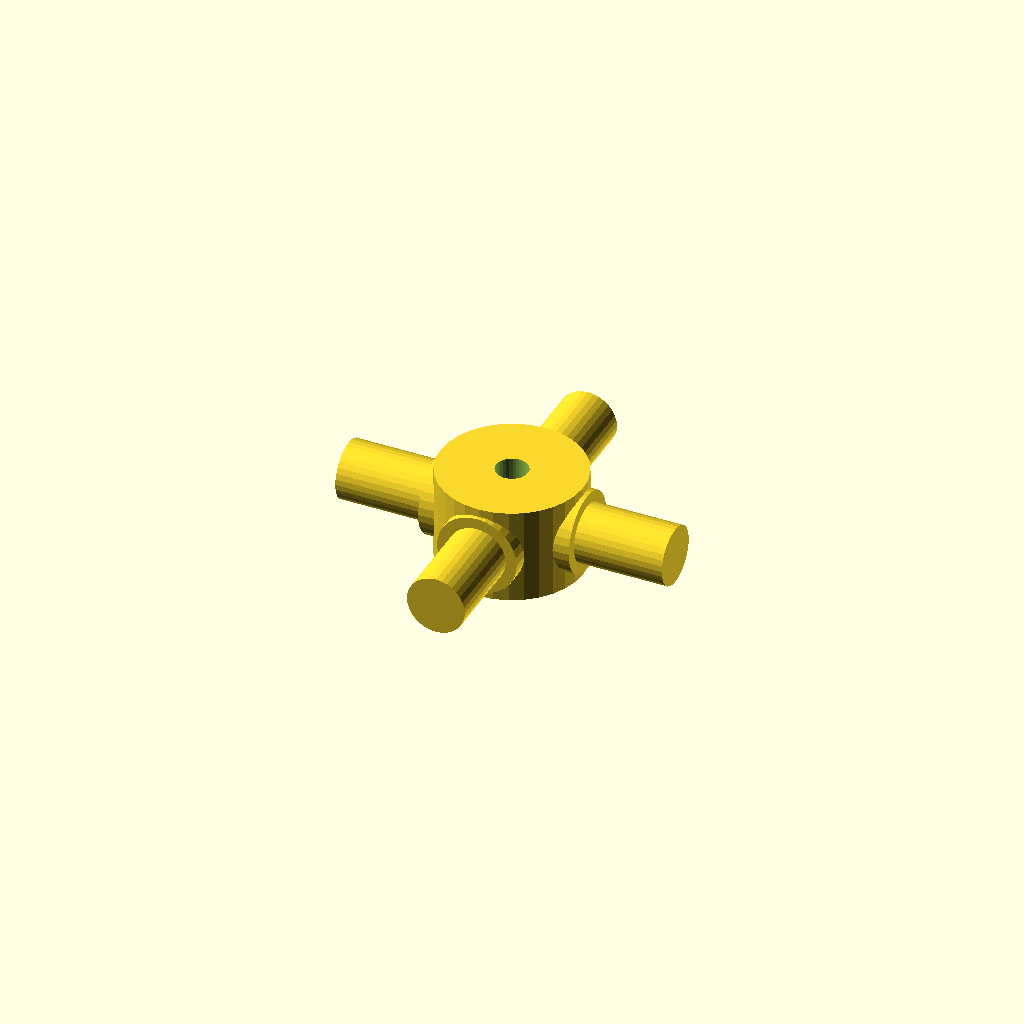
Cell 1: the model at its default parameters.
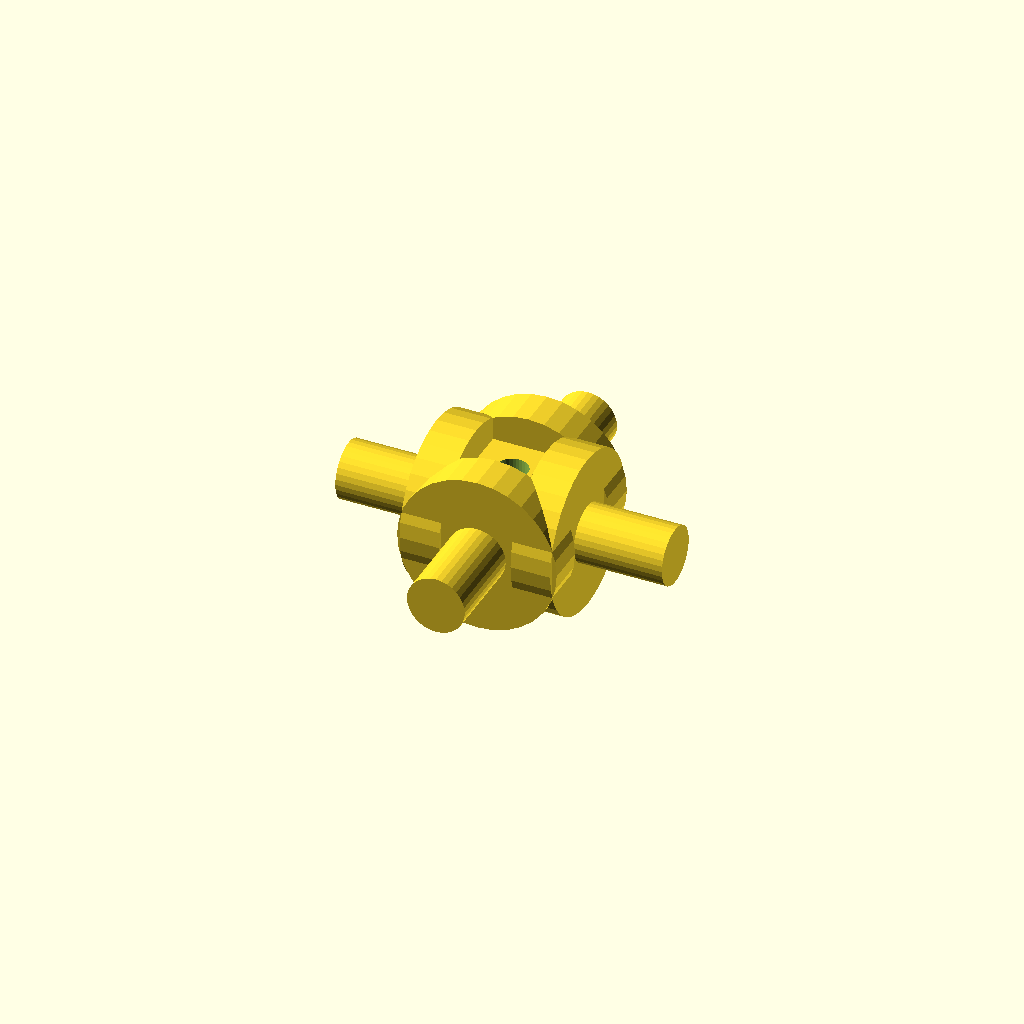
Cell 2: journal_d = 25.4 (everything else at default).
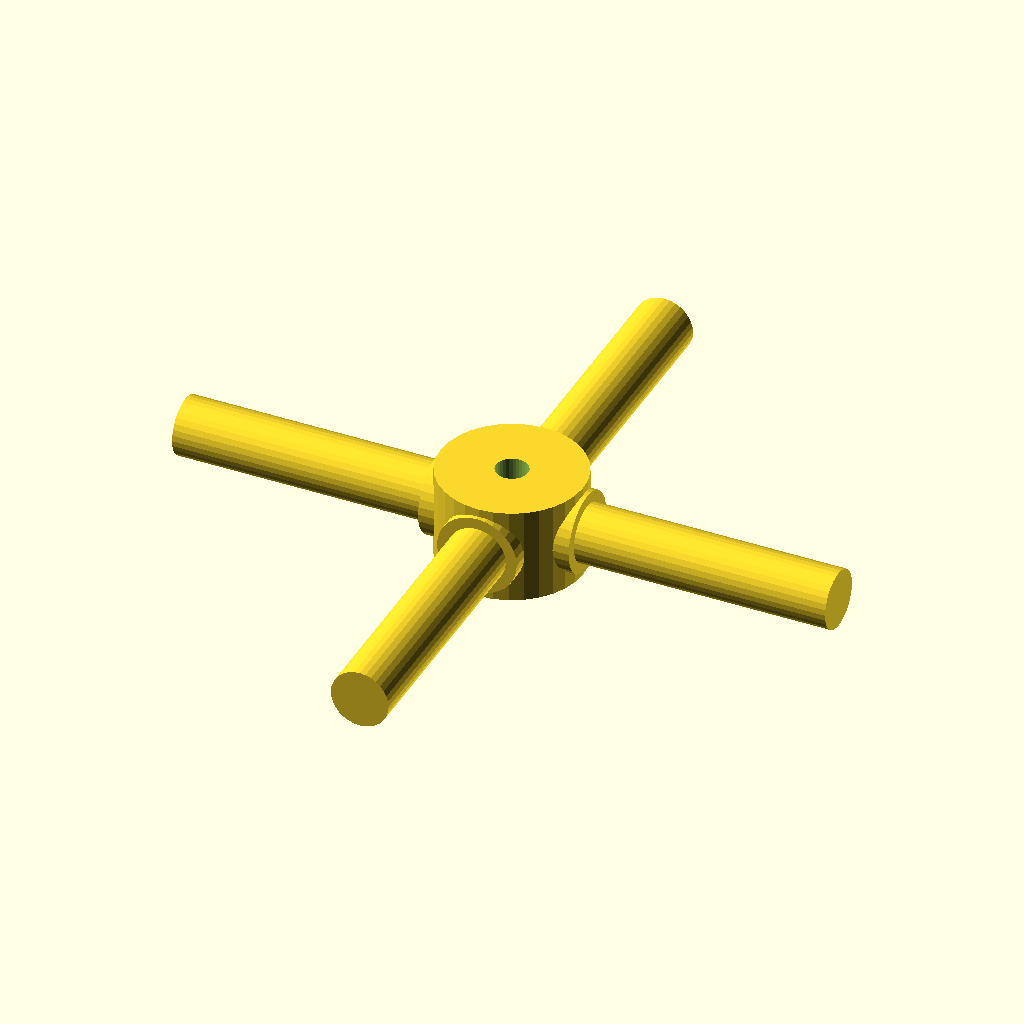
Cell 3: arm_len = 52 (everything else at default).
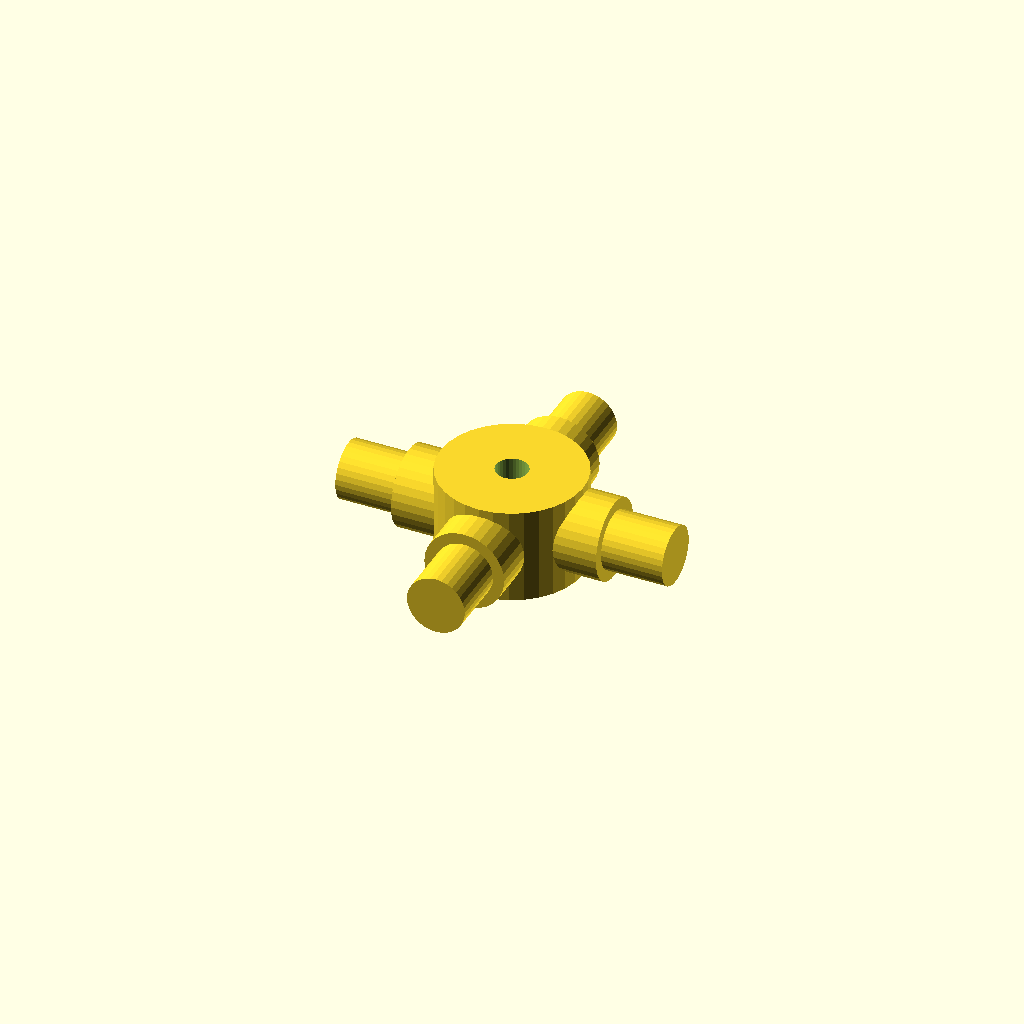
Cell 4: the same model with step_r = 8.64.
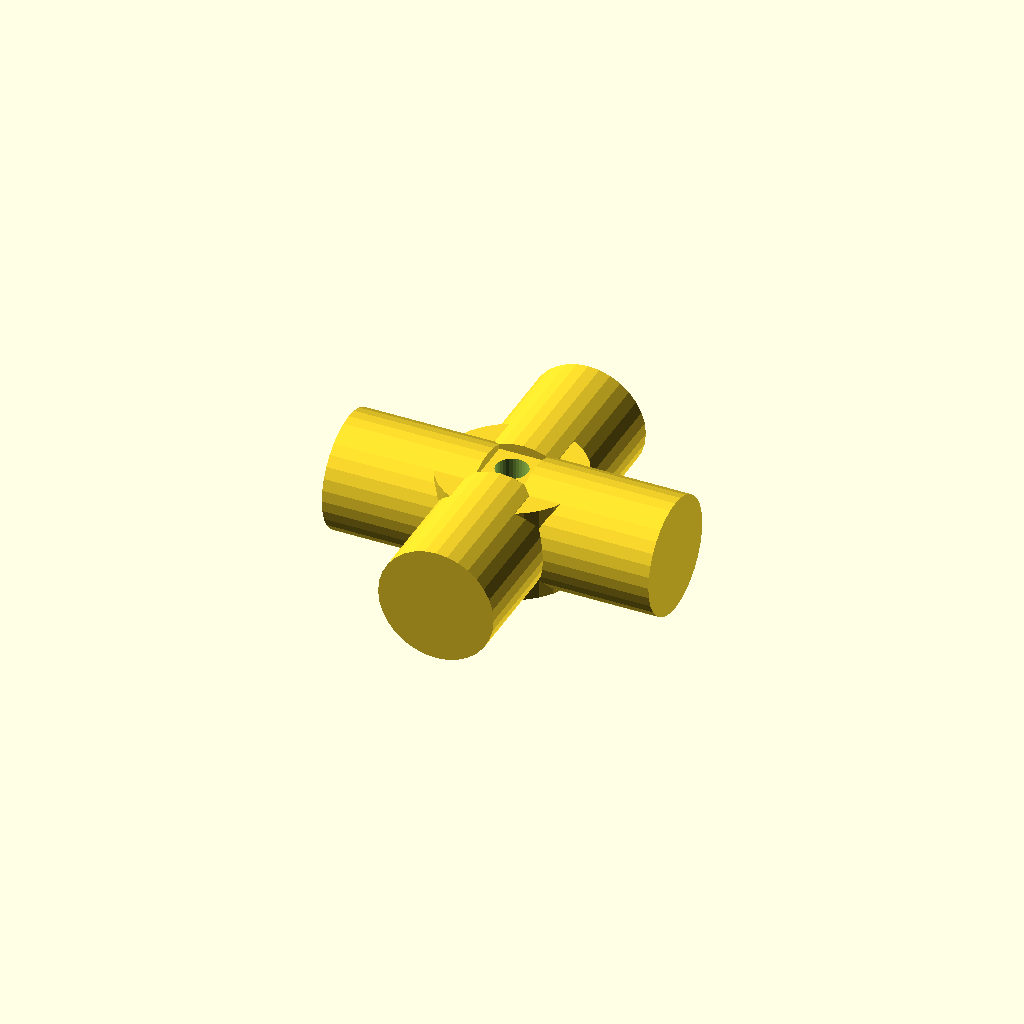
Cell 5: step_d = 18.4 (everything else at default).
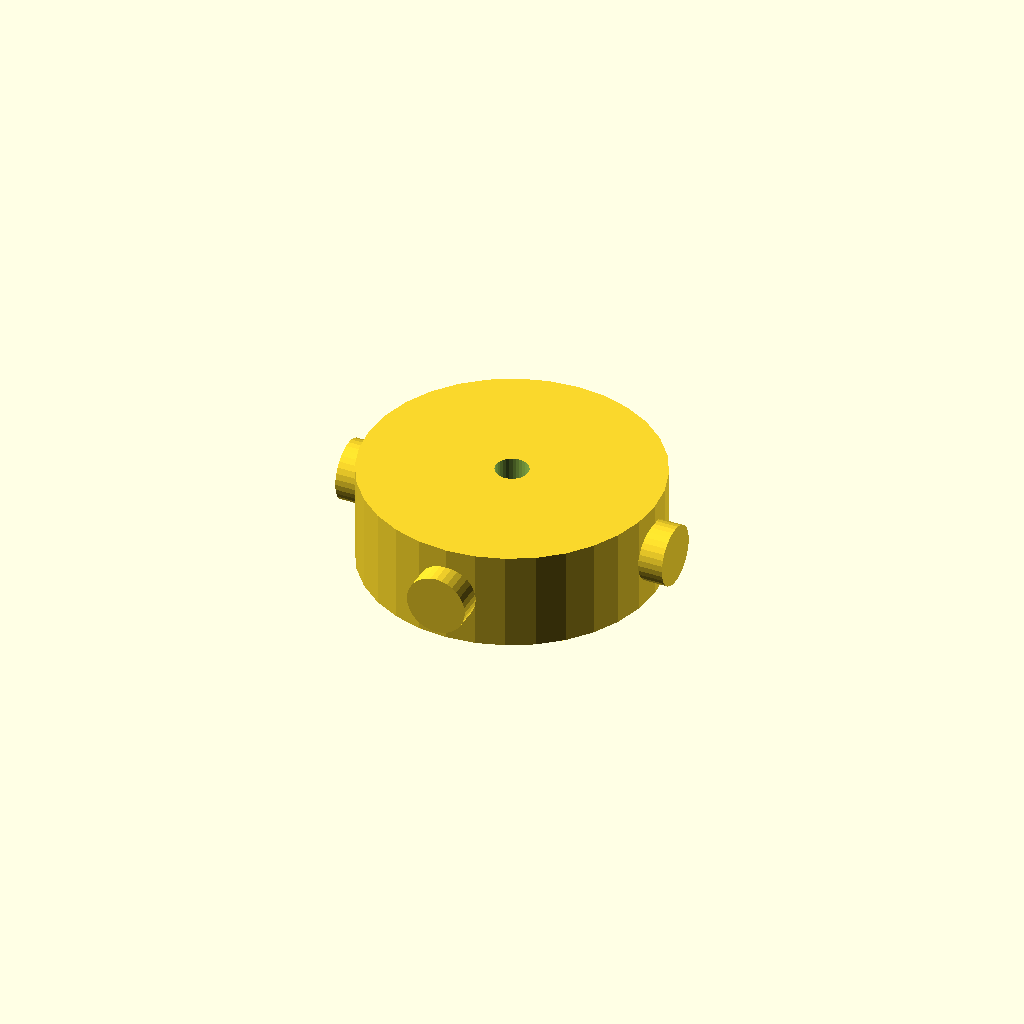
Cell 6: the same model with hub_d = 45.4.
One fixed orthographic camera (rotation 55°, 0°, 25°; colour scheme Cornfield) for every cell.
The OpenSCAD source (optional_data/data/gen3/cardans/part_0071.scad):
$fn = 32;

// ----------------------------------------------------------------------
// Cardan cross: 52 mm span, 12.7 mm trunnions
// ----------------------------------------------------------------------

// --- parameters (mm) ---
journal_d = 12.7;         // trunnion diameter
arm_len = 26;             // trunnion length from the centre
step_r = 4.32;            // step position from the centre
step_d = 9.2;             // journal diameter after the step
hub_d = 22.7;             // hub diameter
hub_h = 15.24;            // hub height
bore_d = 5.08;            // hub bore

difference() {
  union() {
    /* hub along the joint axis */
    cylinder(h = hub_h, d = hub_d, center = true);
    for (a = [0 : 90 : 270]) rotate([0, 0, a]) {
      /* trunnion, sunk into the hub */
      translate([hub_d / 4, 0, 0]) rotate([0, 90, 0]) cylinder(h = step_r + 2, d = journal_d);
      /* stepped journal out to the tip */
      translate([step_r - 0.5, 0, 0]) rotate([0, 90, 0]) cylinder(h = arm_len + 0.5 - step_r, d = step_d);
    }
  }
  /* lubrication bore through the hub, 2.5 mm clear on both sides */
  translate([0, 0, -hub_h / 2 - 2.5]) cylinder(h = hub_h + 5, d = bore_d);
}
Customizer parameters (derived from the source; name, type, default, range or options):
journal_d: number, default 12.7
arm_len: number, default 26
step_r: number, default 4.32
step_d: number, default 9.2
hub_d: number, default 22.7
hub_h: number, default 15.24
bore_d: number, default 5.08
